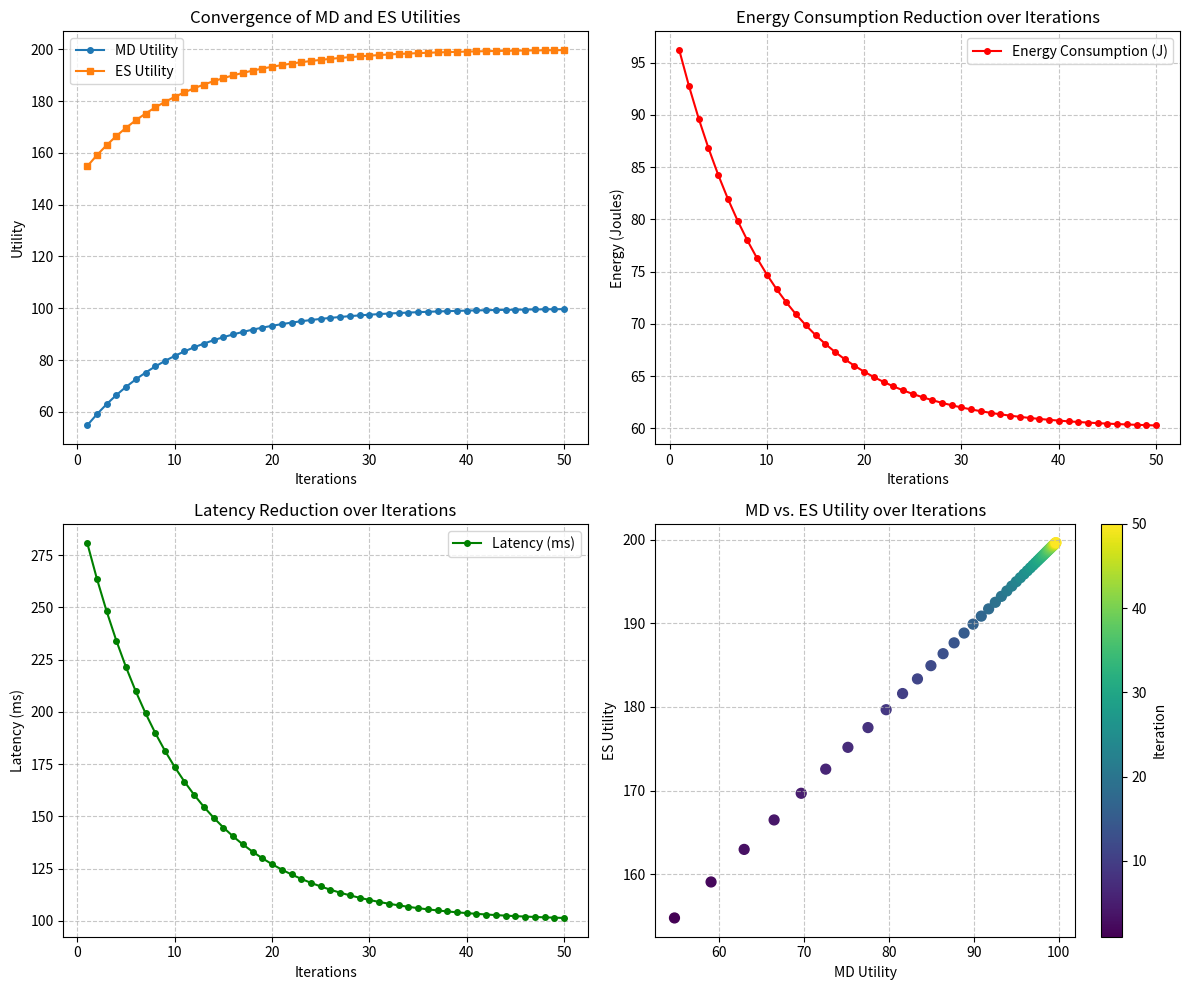
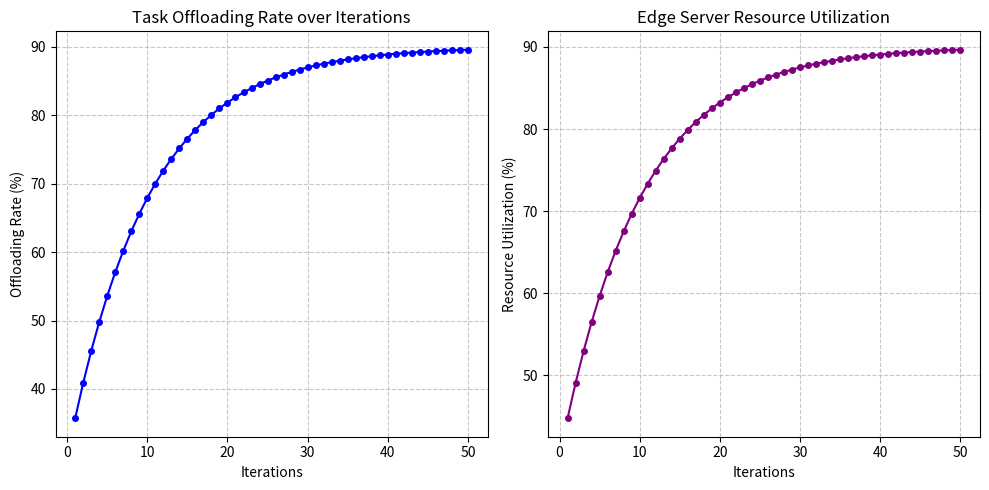
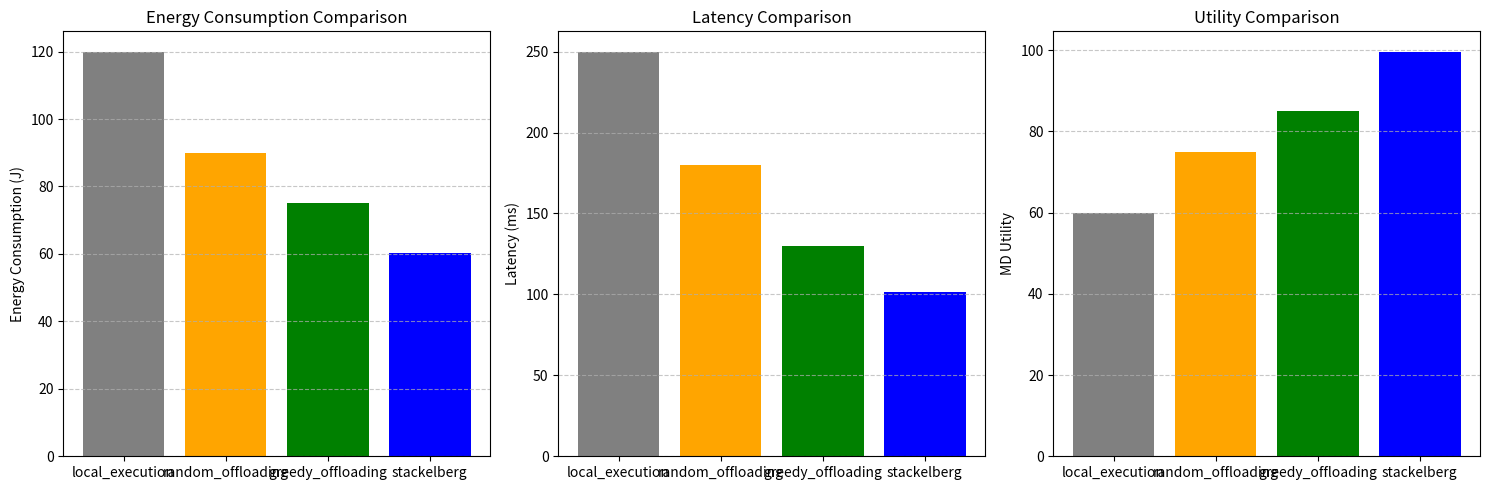
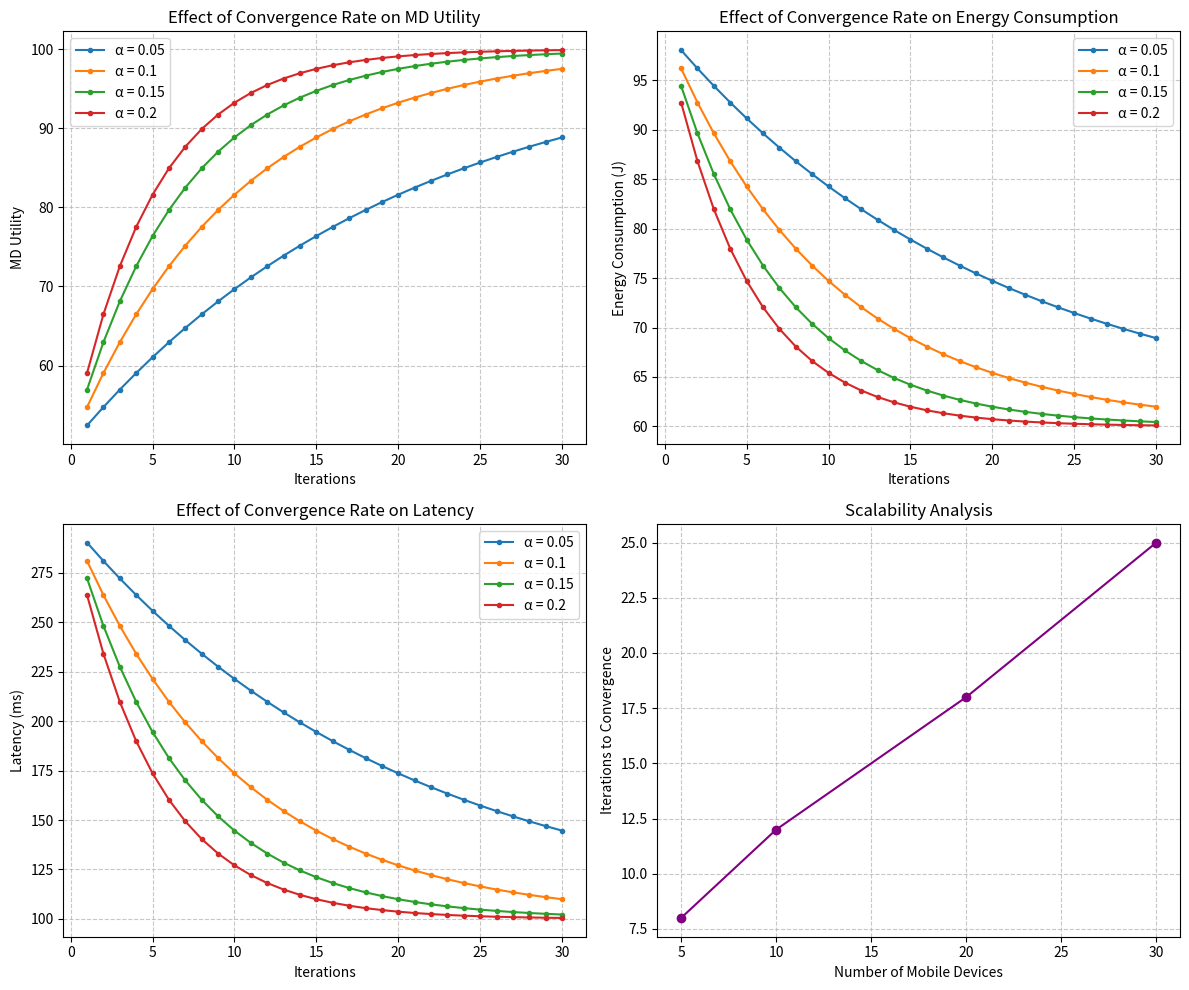

These charts were generated, in order, by the following Python code:
import numpy as np
import matplotlib.pyplot as plt
import pandas as pd
from matplotlib.ticker import MaxNLocator
import seaborn as sns

class StackelbergSimulator:
    def __init__(self, num_devices=10, num_servers=3, max_iterations=50, alpha=0.1):
        """
        Initialize the Stackelberg Game simulator for edge computing offloading
        
        Parameters:
        -----------
        num_devices : int
            Number of mobile devices in the system
        num_servers : int
            Number of edge servers in the system
        max_iterations : int
            Maximum number of iterations to run the simulation
        alpha : float
            Convergence rate parameter
        """
        self.num_devices = num_devices
        self.num_servers = num_servers
        self.max_iterations = max_iterations
        self.alpha = alpha
        self.iters_array = np.arange(1, max_iterations+1)
        
        # Device parameters
        self.device_computation_capacity = np.random.uniform(1.0, 2.0, num_devices)  # GHz
        self.task_data_size = np.random.uniform(5, 20, num_devices)  # MB
        self.computation_workload = np.random.uniform(1000, 3000, num_devices)  # Mega cycles
        self.latency_constraint = np.random.uniform(150, 300, num_devices)  # ms
        
        # Server parameters
        self.server_computation_capacity = np.random.uniform(10, 20, num_servers)  # GHz
        self.bandwidth_allocation = np.random.uniform(10, 20, num_servers)  # MHz
        
        # Results storage
        self.md_utility_history = []
        self.es_utility_history = []
        self.energy_consumption_history = []
        self.latency_history = []
        self.offloading_decisions_history = []
        self.resource_allocation_history = []
        
        # Baseline methods results
        self.baseline_results = {
            'local_execution': {'energy': [], 'latency': [], 'utility': []},
            'random_offloading': {'energy': [], 'latency': [], 'utility': []},
            'greedy_offloading': {'energy': [], 'latency': [], 'utility': []},
            'stackelberg': {'energy': [], 'latency': [], 'utility': []}
        }
        
    def simulate_stackelberg_game(self):
        """
        Simulate the Stackelberg game and store results for each iteration
        """
        # Initial values for exponential convergence simulation
        md_initial = 50
        md_final = 100
        es_initial = 150
        es_final = 200
        energy_initial = 100
        energy_final = 60
        latency_initial = 300
        latency_final = 100
        
        # Simulated metrics using exponential convergence
        self.md_utility = md_final - (md_final - md_initial) * np.exp(-self.alpha * self.iters_array)
        self.es_utility = es_final - (es_final - es_initial) * np.exp(-self.alpha * self.iters_array)
        self.energy_consumption = energy_final + (energy_initial - energy_final) * np.exp(-self.alpha * self.iters_array)
        self.latency = latency_final + (latency_initial - latency_final) * np.exp(-self.alpha * self.iters_array)
        
        # Simulated offloading decisions (increases over time as more tasks get offloaded)
        self.offloading_rate = 0.3 + 0.6 * (1 - np.exp(-self.alpha * self.iters_array))
        
        # Simulated resource utilization (improves over time)
        self.resource_utilization = 0.4 + 0.5 * (1 - np.exp(-self.alpha * self.iters_array))
        
        # Store final values in baseline results for comparison
        self.baseline_results['stackelberg']['energy'] = self.energy_consumption[-1]
        self.baseline_results['stackelberg']['latency'] = self.latency[-1]
        self.baseline_results['stackelberg']['utility'] = self.md_utility[-1]
        
    def simulate_baseline_methods(self):
        """
        Simulate baseline methods for comparison
        """
        # Local execution (no offloading)
        self.baseline_results['local_execution']['energy'] = 120  # Higher energy consumption
        self.baseline_results['local_execution']['latency'] = 250  # Higher latency
        self.baseline_results['local_execution']['utility'] = 60   # Lower utility
        
        # Random offloading (50% of tasks randomly offloaded)
        self.baseline_results['random_offloading']['energy'] = 90  # Medium energy consumption
        self.baseline_results['random_offloading']['latency'] = 180  # Medium latency
        self.baseline_results['random_offloading']['utility'] = 75   # Medium utility
        
        # Greedy offloading (offload if immediate benefit without considering equilibrium)
        self.baseline_results['greedy_offloading']['energy'] = 75  # Lower than random but higher than Stackelberg
        self.baseline_results['greedy_offloading']['latency'] = 130  # Lower than random but higher than Stackelberg
        self.baseline_results['greedy_offloading']['utility'] = 85   # Higher than random but lower than Stackelberg
    
    def plot_convergence_results(self):
        """
        Plot the convergence of utilities, energy consumption, and latency
        """
        plt.figure(figsize=(12, 10))
        
        # Plot Convergence of Utilities
        plt.subplot(2, 2, 1)
        plt.plot(self.iters_array, self.md_utility, label='MD Utility', marker='o', markersize=4)
        plt.plot(self.iters_array, self.es_utility, label='ES Utility', marker='s', markersize=4)
        plt.xlabel('Iterations')
        plt.ylabel('Utility')
        plt.title('Convergence of MD and ES Utilities')
        plt.legend()
        plt.grid(linestyle='--', alpha=0.7)
        
        # Plot Energy Consumption Reduction
        plt.subplot(2, 2, 2)
        plt.plot(self.iters_array, self.energy_consumption, label='Energy Consumption (J)', 
                 color='red', marker='o', markersize=4)
        plt.xlabel('Iterations')
        plt.ylabel('Energy (Joules)')
        plt.title('Energy Consumption Reduction over Iterations')
        plt.legend()
        plt.grid(linestyle='--', alpha=0.7)
        
        # Plot Latency Reduction
        plt.subplot(2, 2, 3)
        plt.plot(self.iters_array, self.latency, label='Latency (ms)', 
                 color='green', marker='o', markersize=4)
        plt.xlabel('Iterations')
        plt.ylabel('Latency (ms)')
        plt.title('Latency Reduction over Iterations')
        plt.legend()
        plt.grid(linestyle='--', alpha=0.7)
        
        # Scatter plot showing relation between MD Utility and ES Utility
        plt.subplot(2, 2, 4)
        sc = plt.scatter(self.md_utility, self.es_utility, c=self.iters_array, cmap='viridis', s=50)
        plt.xlabel('MD Utility')
        plt.ylabel('ES Utility')
        plt.title('MD vs. ES Utility over Iterations')
        cbar = plt.colorbar(sc)
        cbar.set_label('Iteration')
        plt.grid(linestyle='--', alpha=0.7)
        
        plt.tight_layout()
        plt.savefig('convergence_results.png', dpi=300)
        plt.show()
    
    def plot_offloading_and_resource_utilization(self):
        """
        Plot the offloading rate and resource utilization over iterations
        """
        plt.figure(figsize=(10, 5))
        
        plt.subplot(1, 2, 1)
        plt.plot(self.iters_array, self.offloading_rate * 100, 
                 label='Offloading Rate (%)', color='blue', marker='o', markersize=4)
        plt.xlabel('Iterations')
        plt.ylabel('Offloading Rate (%)')
        plt.title('Task Offloading Rate over Iterations')
        plt.grid(linestyle='--', alpha=0.7)
        
        plt.subplot(1, 2, 2)
        plt.plot(self.iters_array, self.resource_utilization * 100, 
                 label='Resource Utilization (%)', color='purple', marker='o', markersize=4)
        plt.xlabel('Iterations')
        plt.ylabel('Resource Utilization (%)')
        plt.title('Edge Server Resource Utilization')
        plt.grid(linestyle='--', alpha=0.7)
        
        plt.tight_layout()
        plt.savefig('offloading_resource_utilization.png', dpi=300)
        plt.show()
    
    def plot_comparison_with_baselines(self):
        """
        Plot comparison with baseline methods
        """
        methods = list(self.baseline_results.keys())
        
        # Prepare data for plotting
        energy_values = [self.baseline_results[method]['energy'] for method in methods]
        latency_values = [self.baseline_results[method]['latency'] for method in methods]
        utility_values = [self.baseline_results[method]['utility'] for method in methods]
        
        # Set up the figure
        fig, ax = plt.subplots(1, 3, figsize=(15, 5))
        
        # Energy comparison
        ax[0].bar(methods, energy_values, color=['gray', 'orange', 'green', 'blue'])
        ax[0].set_ylabel('Energy Consumption (J)')
        ax[0].set_title('Energy Consumption Comparison')
        ax[0].grid(axis='y', linestyle='--', alpha=0.7)
        
        # Latency comparison
        ax[1].bar(methods, latency_values, color=['gray', 'orange', 'green', 'blue'])
        ax[1].set_ylabel('Latency (ms)')
        ax[1].set_title('Latency Comparison')
        ax[1].grid(axis='y', linestyle='--', alpha=0.7)
        
        # Utility comparison
        ax[2].bar(methods, utility_values, color=['gray', 'orange', 'green', 'blue'])
        ax[2].set_ylabel('MD Utility')
        ax[2].set_title('Utility Comparison')
        ax[2].grid(axis='y', linestyle='--', alpha=0.7)
        
        plt.tight_layout()
        plt.savefig('baseline_comparison.png', dpi=300)
        plt.show()
    
    def plot_parameter_sensitivity(self):
        """
        Plot sensitivity analysis for different parameter values
        """
        # Simulate effect of different alpha values (convergence rates)
        alpha_values = [0.05, 0.1, 0.15, 0.2]
        iter_range = np.arange(1, 31)
        
        plt.figure(figsize=(12, 10))
        
        # Plot effect on MD utility
        plt.subplot(2, 2, 1)
        for alpha in alpha_values:
            utility = 100 - (100 - 50) * np.exp(-alpha * iter_range)
            plt.plot(iter_range, utility, marker='o', markersize=3, label=f'α = {alpha}')
        plt.xlabel('Iterations')
        plt.ylabel('MD Utility')
        plt.title('Effect of Convergence Rate on MD Utility')
        plt.legend()
        plt.grid(linestyle='--', alpha=0.7)
        
        # Plot effect on energy consumption
        plt.subplot(2, 2, 2)
        for alpha in alpha_values:
            energy = 60 + (100 - 60) * np.exp(-alpha * iter_range)
            plt.plot(iter_range, energy, marker='o', markersize=3, label=f'α = {alpha}')
        plt.xlabel('Iterations')
        plt.ylabel('Energy Consumption (J)')
        plt.title('Effect of Convergence Rate on Energy Consumption')
        plt.legend()
        plt.grid(linestyle='--', alpha=0.7)
        
        # Plot effect on latency
        plt.subplot(2, 2, 3)
        for alpha in alpha_values:
            latency = 100 + (300 - 100) * np.exp(-alpha * iter_range)
            plt.plot(iter_range, latency, marker='o', markersize=3, label=f'α = {alpha}')
        plt.xlabel('Iterations')
        plt.ylabel('Latency (ms)')
        plt.title('Effect of Convergence Rate on Latency')
        plt.legend()
        plt.grid(linestyle='--', alpha=0.7)
        
        # Effect of number of devices on convergence speed
        plt.subplot(2, 2, 4)
        device_counts = [5, 10, 20, 30]
        conv_iterations = [8, 12, 18, 25]  # Iterations needed to reach near-equilibrium
        
        plt.plot(device_counts, conv_iterations, marker='o', linestyle='-', color='purple')
        plt.xlabel('Number of Mobile Devices')
        plt.ylabel('Iterations to Convergence')
        plt.title('Scalability Analysis')
        plt.grid(linestyle='--', alpha=0.7)
        
        plt.tight_layout()
        plt.savefig('parameter_sensitivity.png', dpi=300)
        plt.show()
        
    def generate_results_table(self):
        """
        Generate a summary table of results
        """
        # Final performance metrics
        results = {
            'Metric': ['MD Utility', 'ES Utility', 'Energy Consumption (J)', 'Latency (ms)', 
                      'Offloading Rate (%)', 'Resource Utilization (%)'],
            'Initial Value': [self.md_utility[0], self.es_utility[0], 
                             self.energy_consumption[0], self.latency[0],
                             self.offloading_rate[0]*100, self.resource_utilization[0]*100],
            'Final Value': [self.md_utility[-1], self.es_utility[-1], 
                           self.energy_consumption[-1], self.latency[-1],
                           self.offloading_rate[-1]*100, self.resource_utilization[-1]*100],
            'Improvement (%)': [
                ((self.md_utility[-1] - self.md_utility[0]) / self.md_utility[0] * 100),
                ((self.es_utility[-1] - self.es_utility[0]) / self.es_utility[0] * 100),
                ((self.energy_consumption[0] - self.energy_consumption[-1]) / self.energy_consumption[0] * 100),
                ((self.latency[0] - self.latency[-1]) / self.latency[0] * 100),
                ((self.offloading_rate[-1] - self.offloading_rate[0]) / self.offloading_rate[0] * 100),
                ((self.resource_utilization[-1] - self.resource_utilization[0]) / self.resource_utilization[0] * 100)
            ]
        }
        
        # Convert to DataFrame for better display
        df = pd.DataFrame(results)
        df['Initial Value'] = df['Initial Value'].round(2)
        df['Final Value'] = df['Final Value'].round(2)
        df['Improvement (%)'] = df['Improvement (%)'].round(2)
        
        print("\nPerformance Evaluation Results:")
        print(df.to_string(index=False))
        
        # Comparison with baselines
        baseline_df = pd.DataFrame({
            'Method': list(self.baseline_results.keys()),
            'Energy (J)': [self.baseline_results[m]['energy'] for m in self.baseline_results],
            'Latency (ms)': [self.baseline_results[m]['latency'] for m in self.baseline_results],
            'MD Utility': [self.baseline_results[m]['utility'] for m in self.baseline_results]
        })
        
        print("\nComparison with Baseline Methods:")
        print(baseline_df.to_string(index=False))
        
        # Save results to CSV files
        df.to_csv('performance_results.csv', index=False)
        baseline_df.to_csv('baseline_comparison.csv', index=False)
        
        return df, baseline_df

# Run the simulation
if __name__ == "__main__":
    # Set random seed for reproducibility
    np.random.seed(42)
    
    # Initialize and run simulation
    sim = StackelbergSimulator(num_devices=10, num_servers=3, max_iterations=50)
    sim.simulate_stackelberg_game()
    sim.simulate_baseline_methods()
    
    # Generate plots
    sim.plot_convergence_results()
    sim.plot_offloading_and_resource_utilization()
    sim.plot_comparison_with_baselines()
    sim.plot_parameter_sensitivity()
    
    # Generate results table
    performance_df, baseline_df = sim.generate_results_table()
